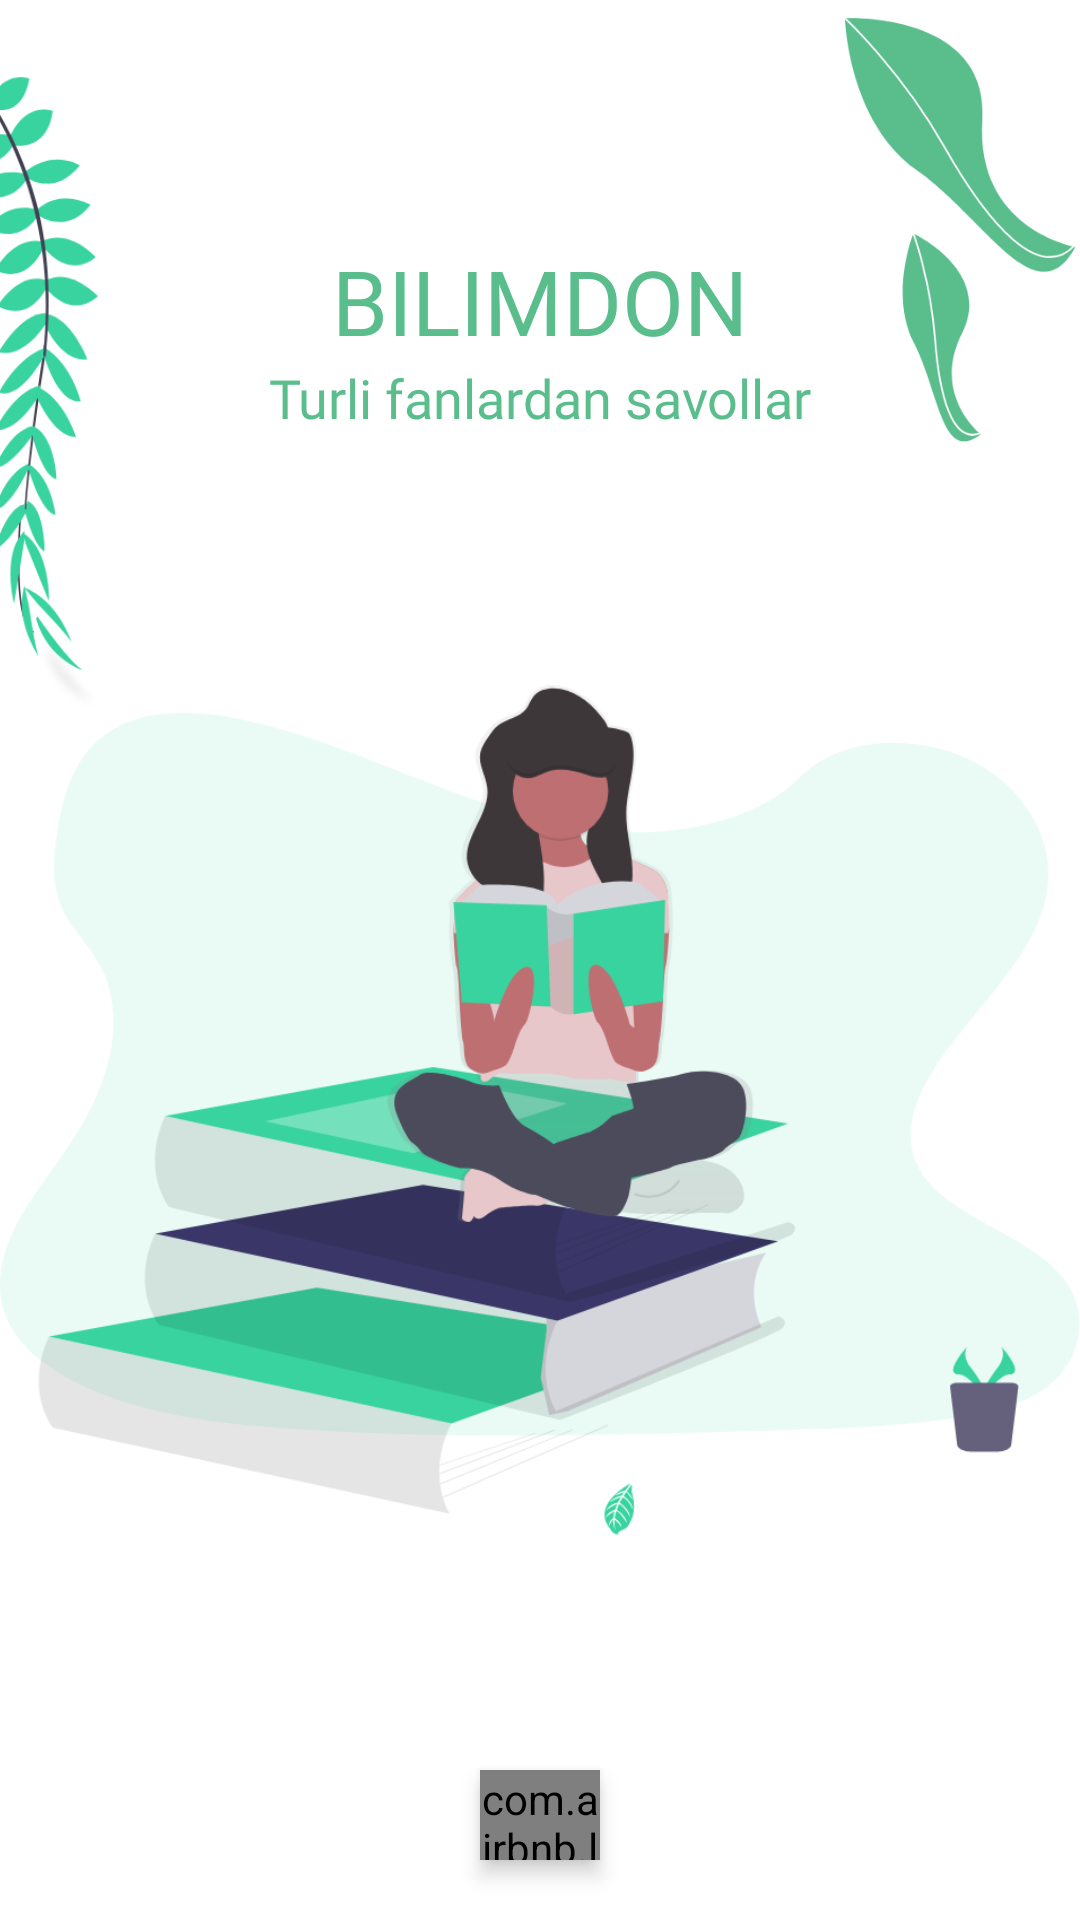

Here is an Android app screen rendered from its layout file. Give the layout XML and the strings, colors and styles it references.
<!-- AndroidManifest.xml: activity theme Theme.BilimdonUz.NoActionBar -->
<!-- res/layout/activity_splash.xml -->
<?xml version="1.0" encoding="utf-8"?>
<androidx.constraintlayout.widget.ConstraintLayout
    xmlns:android="http://schemas.android.com/apk/res/android"
    xmlns:app="http://schemas.android.com/apk/res-auto"
    xmlns:tools="http://schemas.android.com/tools"
    android:layout_width="match_parent"
    android:layout_height="match_parent"
    tools:context=".ui.splash.SplashActivity">

    <com.airbnb.lottie.LottieAnimationView
        android:id="@+id/lottie_splash"
        android:layout_width="40dp"
        android:scaleType="centerCrop"
        android:layout_height="30dp"
        android:elevation="4dp"
        app:layout_constraintBottom_toBottomOf="parent"
        app:layout_constraintEnd_toEndOf="parent"
        app:layout_constraintStart_toStartOf="parent"
        app:lottie_rawRes="@raw/loadingtwo"
        app:lottie_autoPlay="true"
        app:lottie_loop="true"
        android:layout_marginBottom="20dp" />

    <androidx.appcompat.widget.AppCompatImageView
        android:id="@+id/splash_rose"
        android:layout_width="match_parent"
        android:layout_height="match_parent"
        android:src="@drawable/splash_rose"
        app:layout_constraintEnd_toEndOf="parent"
        android:layout_marginStart="-30dp"
        android:layout_marginTop="-400dp"
        app:layout_constraintStart_toStartOf="parent" />

    <androidx.appcompat.widget.AppCompatImageView
        android:layout_width="wrap_content"
        android:layout_height="wrap_content"
        android:src="@drawable/imagesplash"
        app:layout_constraintBottom_toBottomOf="parent"
        app:layout_constraintEnd_toEndOf="parent"
        android:elevation="0dp"
        app:layout_constraintStart_toStartOf="parent"
        app:layout_constraintTop_toTopOf="parent"
        android:layout_marginTop="100dp" />

    <androidx.appcompat.widget.AppCompatTextView
        android:id="@+id/compat_text_view"
        android:layout_width="wrap_content"
        android:layout_height="wrap_content"
        android:layout_marginTop="80dp"
        android:text="BILIMDON"
        android:fontFamily="@font/opensanssemibold"
        android:textColor="@color/splashtext"
        android:textSize="30sp"
        app:layout_constraintEnd_toEndOf="parent"
        app:layout_constraintStart_toStartOf="parent"
        app:layout_constraintTop_toTopOf="parent" />

    <androidx.appcompat.widget.AppCompatTextView
        android:layout_width="wrap_content"
        android:layout_height="wrap_content"
        app:layout_constraintStart_toStartOf="parent"
        app:layout_constraintEnd_toEndOf="parent"
        android:textSize="18sp"
        android:fontFamily="@font/opensansregular"
        android:textColor="@color/splashtext"
        android:text="Turli fanlardan savollar"
        app:layout_constraintTop_toBottomOf="@+id/compat_text_view"/>


    <androidx.appcompat.widget.AppCompatImageView
        android:layout_width="0dp"
        android:layout_height="wrap_content"
        android:layout_marginStart="30dp"
        android:src="@drawable/splash_tworose"
        app:layout_constraintBottom_toBottomOf="@+id/compat_text_view"
        app:layout_constraintEnd_toEndOf="parent"
        app:layout_constraintStart_toEndOf="@+id/compat_text_view"
        app:layout_constraintTop_toTopOf="parent"
        android:layout_marginTop="20dp"/>




</androidx.constraintlayout.widget.ConstraintLayout>
<!-- resources referenced by this layout -->
<resources>
  <color name="splashtext">#5ABD8C</color>
  <!-- drawable imagesplash: png bitmap (drawable, 107423 bytes) -->
  <!-- drawable splash_rose: png bitmap (drawable, 51959 bytes) -->
  <!-- drawable splash_tworose: png bitmap (drawable, 25743 bytes) -->
  <style name="Theme.BilimdonUz.NoActionBar">
          <item name="windowActionBar">false</item>
          <item name="drawerArrowStyle">@style/DrawerIconStyle</item>
          <item name="windowNoTitle">true</item>
          
      </style>
  <style name="DrawerIconStyle" parent="Widget.AppCompat.DrawerArrowToggle">
          <item name="color">@android:color/black</item>
      </style>
</resources>
